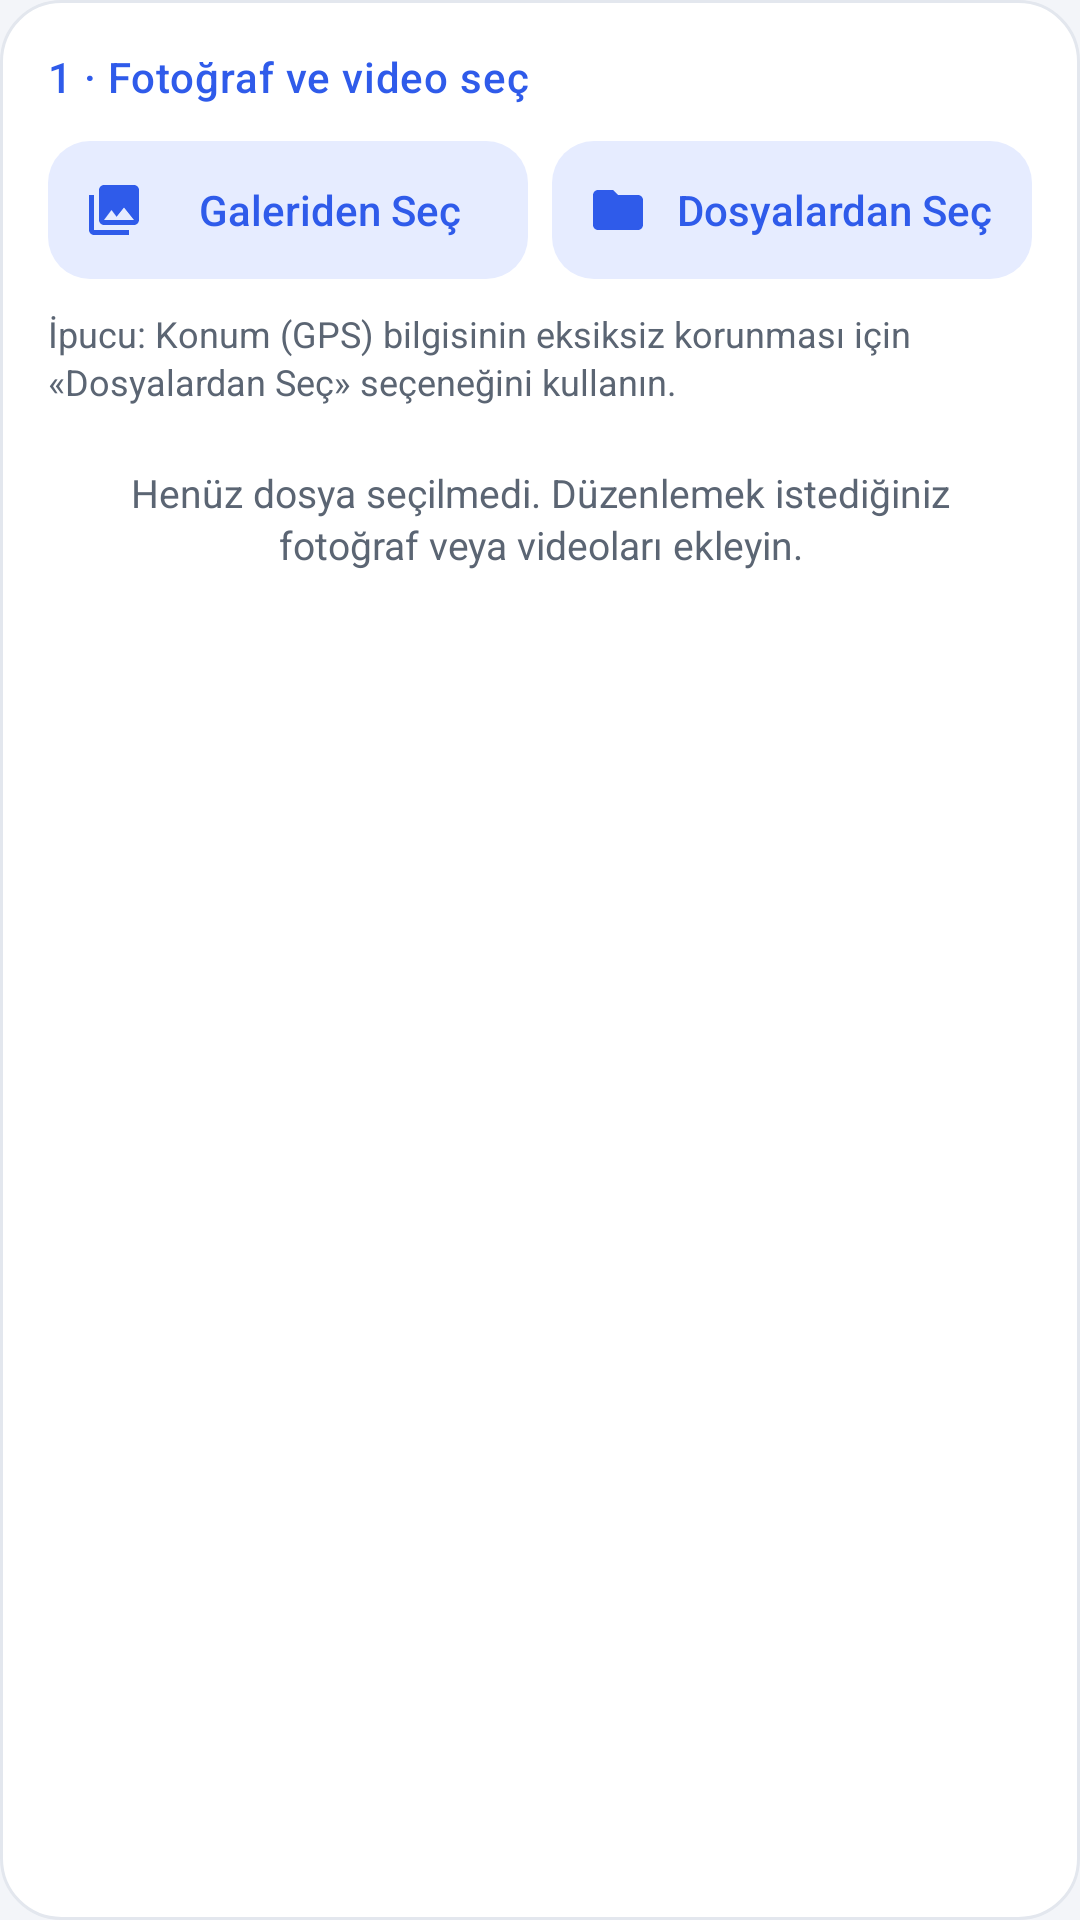

Android layout source for this screen:
<!-- AndroidManifest.xml: application theme Theme.MetaKamera -->
<!-- res/layout/card_media.xml -->
<?xml version="1.0" encoding="utf-8"?>
<LinearLayout xmlns:android="http://schemas.android.com/apk/res/android"
    android:id="@+id/card_media"
    style="@style/MK.Card">

    <TextView
        style="@style/MK.CardTitle"
        android:text="@string/card_media_title" />

    <LinearLayout
        android:layout_width="match_parent"
        android:layout_height="wrap_content"
        android:layout_marginTop="12dp"
        android:orientation="horizontal">

        <Button
            android:id="@+id/btn_pick_gallery"
            style="@style/MK.Button.Tonal"
            android:layout_width="0dp"
            android:layout_height="wrap_content"
            android:layout_weight="1"
            android:drawableLeft="@drawable/ic_gallery"
            android:drawablePadding="8dp"
            android:drawableStart="@drawable/ic_gallery"
            android:drawableTint="@color/btn_tonal_text"
            android:text="@string/pick_gallery" />

        <Space
            android:layout_width="8dp"
            android:layout_height="1dp" />

        <Button
            android:id="@+id/btn_pick_files"
            style="@style/MK.Button.Tonal"
            android:layout_width="0dp"
            android:layout_height="wrap_content"
            android:layout_weight="1"
            android:drawableLeft="@drawable/ic_folder"
            android:drawablePadding="8dp"
            android:drawableStart="@drawable/ic_folder"
            android:drawableTint="@color/btn_tonal_text"
            android:text="@string/pick_files" />
    </LinearLayout>

    <TextView
        style="@style/MK.Secondary"
        android:layout_width="match_parent"
        android:layout_height="wrap_content"
        android:layout_marginTop="10dp"
        android:text="@string/hint_location"
        android:textSize="12sp" />

    <LinearLayout
        android:id="@+id/selection_header"
        android:layout_width="match_parent"
        android:layout_height="wrap_content"
        android:layout_marginTop="12dp"
        android:gravity="center_vertical"
        android:orientation="horizontal"
        android:visibility="gone">

        <TextView
            android:id="@+id/selection_count"
            style="@style/MK.Body"
            android:layout_width="0dp"
            android:layout_height="wrap_content"
            android:layout_weight="1"
            android:fontFamily="sans-serif-medium" />

        <Button
            android:id="@+id/btn_clear"
            style="@style/MK.Button.Text"
            android:layout_width="wrap_content"
            android:layout_height="wrap_content"
            android:text="@string/clear_all" />
    </LinearLayout>

    <TextView
        android:id="@+id/empty_text"
        style="@style/MK.Secondary"
        android:layout_width="match_parent"
        android:layout_height="wrap_content"
        android:gravity="center"
        android:paddingBottom="16dp"
        android:paddingLeft="8dp"
        android:paddingRight="8dp"
        android:paddingTop="20dp"
        android:text="@string/empty_selection" />

    <LinearLayout
        android:id="@+id/items_container"
        android:layout_width="match_parent"
        android:layout_height="wrap_content"
        android:animateLayoutChanges="false"
        android:orientation="vertical" />
</LinearLayout>
<!-- resources referenced by this layout -->
<resources>
  <string name="card_media_title">1 · Fotoğraf ve video seç</string>
  <string name="clear_all">Temizle</string>
  <string name="empty_selection">Henüz dosya seçilmedi. Düzenlemek istediğiniz fotoğraf veya videoları ekleyin.</string>
  <string name="hint_location">İpucu: Konum (GPS) bilgisinin eksiksiz korunması için «Dosyalardan Seç» seçeneğini kullanın.</string>
  <string name="pick_files">Dosyalardan Seç</string>
  <string name="pick_gallery">Galeriden Seç</string>
  <style name="MK.Body">
          <item name="android:textSize">15sp</item>
          <item name="android:textColor">@color/mk_text</item>
      </style>
  <style name="MK.Button.Text">
          <item name="android:background">@drawable/btn_text</item>
          <item name="android:textColor">@color/btn_tonal_text</item>
          <item name="android:textSize">14sp</item>
          <item name="android:minHeight">40dp</item>
          <item name="android:paddingLeft">12dp</item>
          <item name="android:paddingRight">12dp</item>
      </style>
  <style name="MK.Button.Tonal">
          <item name="android:background">@drawable/btn_tonal</item>
          <item name="android:textColor">@color/btn_tonal_text</item>
          <item name="android:textSize">14sp</item>
          <item name="android:minHeight">46dp</item>
          <item name="android:paddingLeft">12dp</item>
          <item name="android:paddingRight">12dp</item>
      </style>
  <style name="MK.Card">
          <item name="android:layout_width">match_parent</item>
          <item name="android:layout_height">wrap_content</item>
          <item name="android:layout_marginBottom">@dimen/mk_card_gap</item>
          <item name="android:orientation">vertical</item>
          <item name="android:background">@drawable/bg_card</item>
          <item name="android:padding">@dimen/mk_card_padding</item>
      </style>
  <style name="MK.CardTitle">
          <item name="android:layout_width">wrap_content</item>
          <item name="android:layout_height">wrap_content</item>
          <item name="android:textSize">14sp</item>
          <item name="android:textColor">@color/mk_accent</item>
          <item name="android:fontFamily">sans-serif-medium</item>
          <item name="android:letterSpacing">0.02</item>
      </style>
  <style name="MK.Secondary">
          <item name="android:textSize">13sp</item>
          <item name="android:textColor">@color/mk_text2</item>
          <item name="android:lineSpacingExtra">2dp</item>
      </style>
  <color name="mk_text">#FF161A1F</color>
  <!-- drawable btn_text (drawable) -->
  <?xml version="1.0" encoding="utf-8"?>
  <ripple xmlns:android="http://schemas.android.com/apk/res/android" android:color="@color/mk_ripple">
      <item android:id="@android:id/mask">
          <shape android:shape="rectangle">
              <solid android:color="#FFFFFFFF" />
              <corners android:radius="12dp" />
          </shape>
      </item>
  </ripple>
  <dimen name="mk_card_gap">12dp</dimen>
  <!-- drawable bg_card (drawable) -->
  <?xml version="1.0" encoding="utf-8"?>
  <shape xmlns:android="http://schemas.android.com/apk/res/android" android:shape="rectangle">
      <solid android:color="@color/mk_card" />
      <stroke android:width="1dp" android:color="@color/mk_card_stroke" />
      <corners android:radius="20dp" />
  </shape>
  <dimen name="mk_card_padding">16dp</dimen>
  <color name="mk_accent">#FF2F5BEA</color>
  <color name="mk_text2">#FF5B6573</color>
  <color name="mk_bg">#FFF3F5F9</color>
  <style name="Theme.MetaKamera.Alert" parent="android:Theme.Material.Light.Dialog.Alert">
          <item name="android:colorPrimary">@color/mk_accent</item>
          <item name="android:colorAccent">@color/mk_accent</item>
      </style>
  <color name="mk_ripple">#1F000000</color>
  <color name="mk_disabled_bg">#FFE2E5EA</color>
  <color name="mk_accent_soft">#FFE6ECFF</color>
  <color name="mk_card">#FFFFFFFF</color>
  <color name="mk_card_stroke">#FFE3E7EE</color>
</resources>
